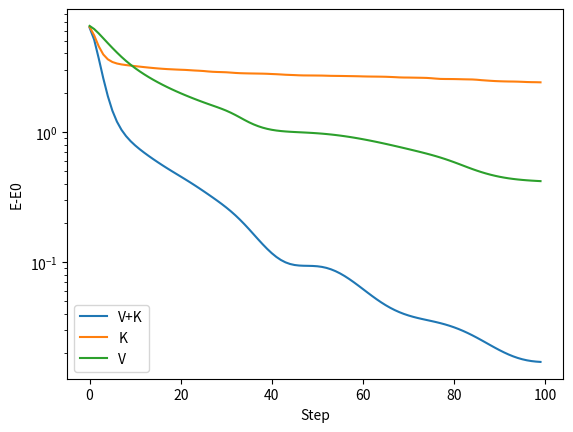

Recreate this plot in Python.
import matplotlib.pyplot as plt
import numpy as np


class CoolingBose(object):
    g = hbar = m = 1.0

    def __init__(self, beta_0=1.0, beta_V=1.0, beta_K=1.0, N=256, dx=0.1, 
                 dt_Emax=1.0):
        """
        Arguments
        ---------
        beta_0 : float
           Portion of the original Hamiltonian H to include.
        beta_V : float
           Portion of the position cooling potential V_c.
        beta_K : float
           Portion of the momentum cooling potential K_c.
        """
        self.N = N
        self.dx = dx
        self.L = dx*N
        self.x = np.arange(N)*dx - self.L/2
        self.k = 2*np.pi * np.fft.fftfreq(N, dx)
        self.beta_0 = beta_0
        self.beta_V = beta_V
        self.beta_K = beta_K
        self._K2 = (self.hbar*self.k)**2/2/self.m
        Emax = self._K2.max()
        self.dt = dt_Emax * self.hbar/Emax

    def step(self, psi, n=1):
        """Evolve the state psi by applying n steps of the
        Split-Operator method."""
        psi = self.apply_expK(psi, factor=0.5)
        for n in range(n):
            psi = self.apply_expV(psi)
            psi = self.apply_expK(psi)
        psi = self.apply_expK(psi, factor=-0.5)
        return psi

    def apply_expK(self, psi, factor=1):
        psi_k = np.fft.fft(psi)
        Kc = self.get_Kc(psi=psi)
        return np.fft.ifft(
            np.exp(-1j*self.dt*factor*(self.beta_0*self._K2 + Kc))
            * psi_k)
        
    def apply_expV(self, psi, factor=1):
        Vc = self.get_Vc(psi)
        n = abs(psi)**2
        V = self.g*n
        return np.exp(-1j*self.dt*factor*(self.beta_0*V + Vc)) * psi

    def apply_H(self, psi):
        n = abs(psi)**2
        psi_k = np.fft.fft(psi)
        Kpsi = self._K2*psi_k
        Vpsi = self.g*n*psi
        return Kpsi + Vpsi

    def get_Vc(self, psi):
        psi_k = np.fft.fft(psi)
        Kpsi = np.fft.ifft(self._K2*psi_k)
        Vc = 2*(psi.conj()*Kpsi).imag/(abs(psi)**2).max()
        return self.beta_V*Vc

    def get_Kc(self, psi):
        n = abs(psi)**2
        psi_k = np.fft.fft(psi)
        V = self.g*n
        Vpsi_k = np.fft.fft(V*psi)
        Kc = 2*(psi_k.conj()*Vpsi_k).imag/(abs(psi_k)**2).max()
        return self.beta_K*Kc

    def get_E_N(self, psi):
        """Return the energy and particle number `(E,N)`."""
        dx = self.dx
        n = abs(psi)**2
        K = abs(np.fft.ifft(self.hbar*self.k*np.fft.fft(psi)))**2/2/self.m
        E = ((self.g*n**2/2 + K).sum()*dx).real
        N = n.sum()*dx
        return E, N
    
    def plot(self, psi):
        plt.clf()
        plt.plot(self.x, abs(psi)**2)
        plt.ylim(0, 2)
        plt.twinx()
        Vc = self.get_Vc(psi)
        plt.plot(self.x, Vc, 'C1')
        plt.ylim(-2, 2)
        E, N = self.get_E_N(psi)
        plt.title(f"E={E:.4f}, N={N:.4f}")
        return plt.gcf()


if __name__ == "__main__":
    eg = eg_VK = CoolingBose()
    eg_K = CoolingBose(beta_0=1, beta_V=0.0)
    eg_V = CoolingBose(beta_0=1, beta_K=0.0)
    #psi = np.random.random(eg.N) + 1j*np.random.random(eg.N) - 0.5 - 0.5j
    psi0 = 0*eg.x + 1 + 1.0*np.exp(-eg.x**2/2)
    psi_ground = 0*psi0 + np.sqrt((abs(psi0)**2).mean())
    E0, N0 = eg.get_E_N(psi_ground)
    Es = [[], [], []]
    psis = [psi0, psi0, psi0]
    egs = [eg_VK, eg_K, eg_V]
    Ndata = 100
    Nstep = 100
    for _n in range(Ndata):
        for n, eg in enumerate(egs):
            psis[n] = eg.step(psis[n], Nstep)
            E, N = eg.get_E_N(psis[n])
            Es[n].append(E - E0)
    Es = np.asarray(Es)
    plt.semilogy(Es.T)
    plt.xlabel("Step")
    plt.ylabel("E-E0")
    plt.legend(['V+K', 'K', 'V'])
    plt.show()
